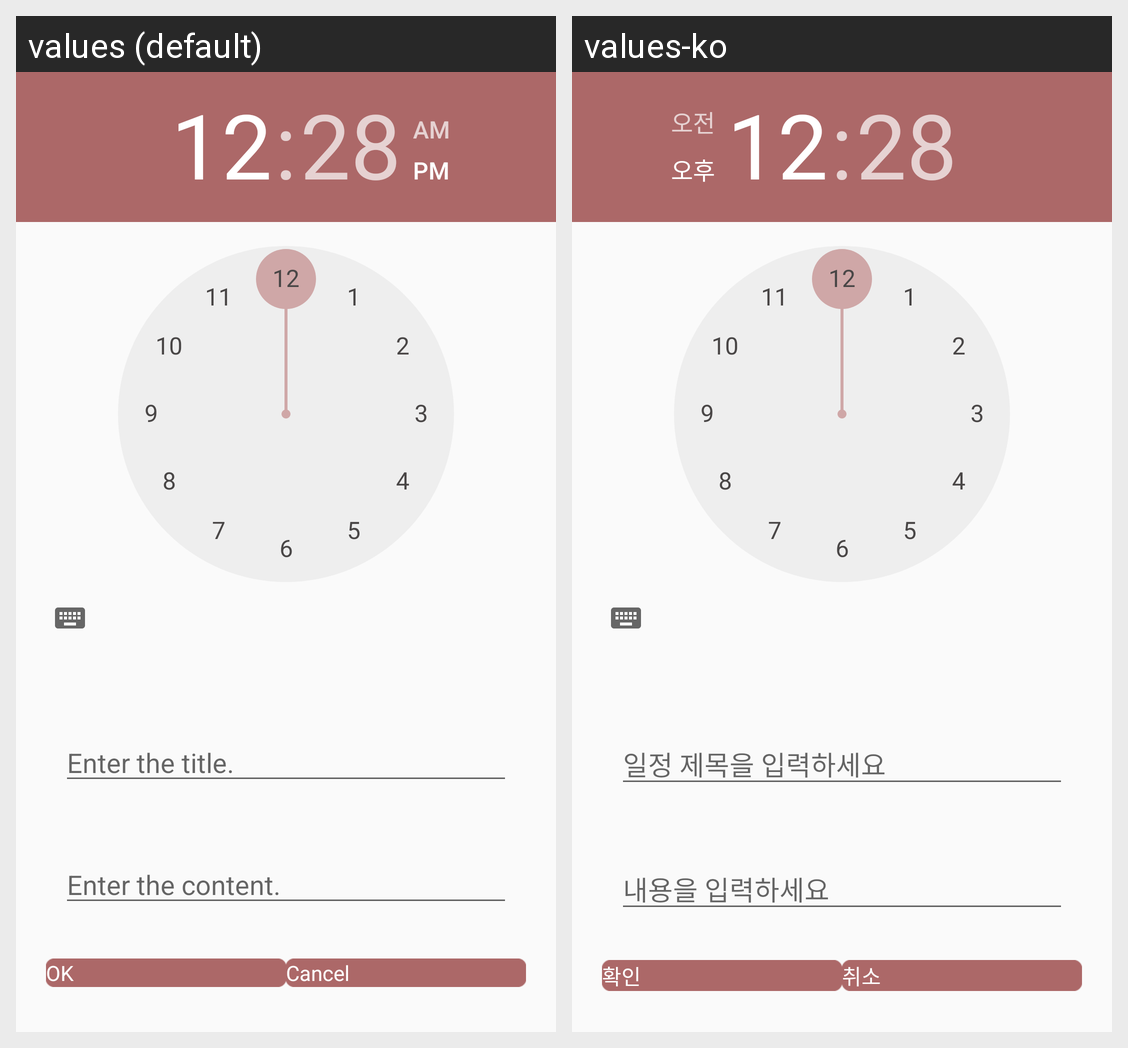

The same Android screen rendered under two of its app's locales, left to right. List the strings drawn on it with the default value and each locale's translation.
Android screen res/layout/activity_add_schedule.xml rendered under 2 locales, left to right: values (default), values-ko. Device: Nexus 5 (rendered at 1080×1920; each locale shown at half size, 540×960, under a caption strip naming it); theme Theme.DateMate.
Strings drawn on this screen, with the default value and each locale's value (text and hints the layout hard-codes, and strings that could not be matched under every locale, appear in the picture but are not listed):

add_schedule_title_hint
  values: Enter the title.
  values-ko: 일정 제목을 입력하세요

add_schedule_contents_hint
  values: Enter the content.
  values-ko: 내용을 입력하세요

ok
  values: OK
  values-ko: 확인

cancel
  values: Cancel
  values-ko: 취소
